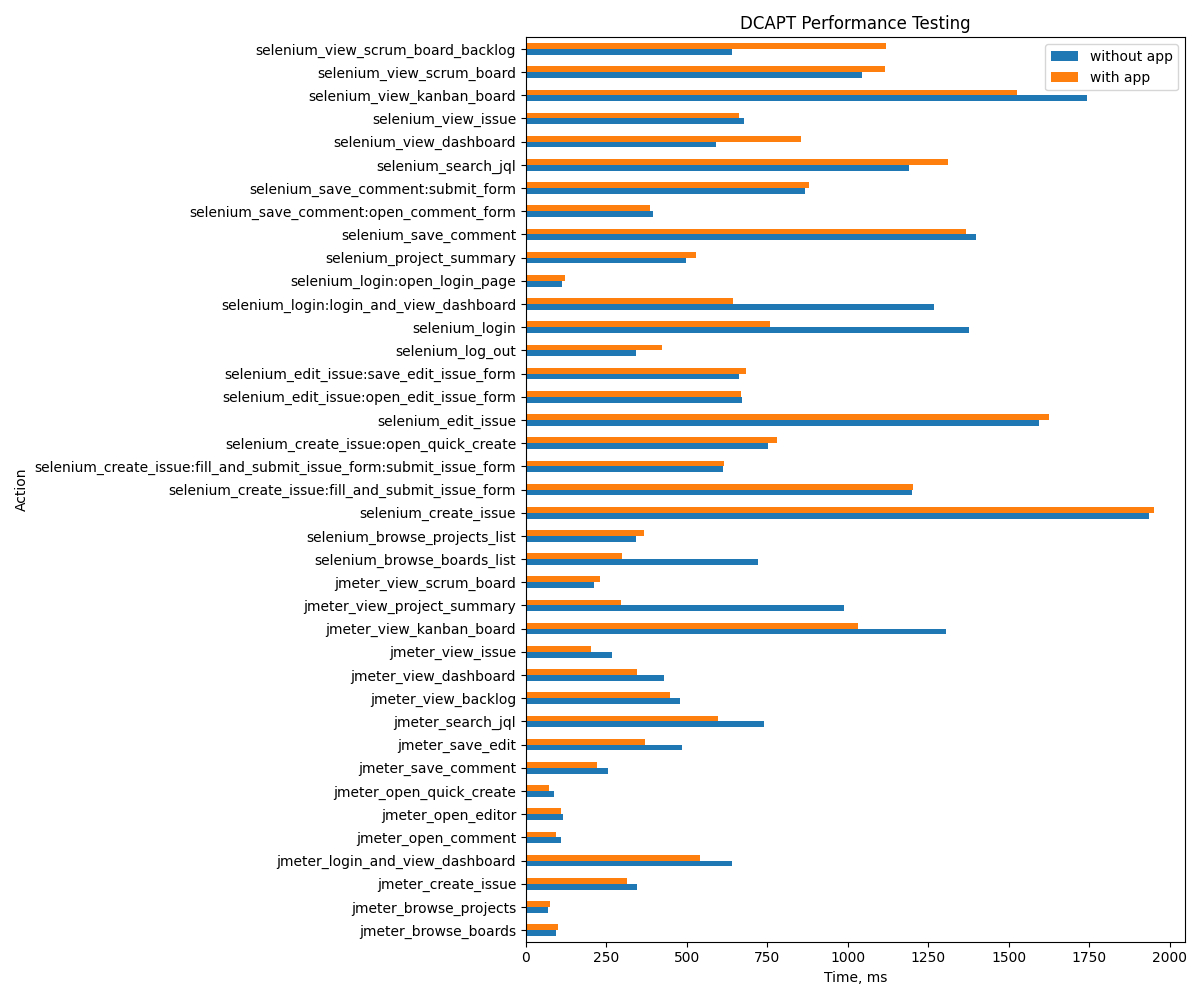

Source data for this figure (header and first rows):
Action, without app, with app
jmeter_login_and_view_dashboard, 640, 542
jmeter_view_issue, 268, 201
jmeter_view_dashboard, 428, 346
jmeter_search_jql, 739, 596
jmeter_open_quick_create, 86, 73
jmeter_view_backlog, 479, 449
jmeter_create_issue, 346, 313
jmeter_view_project_summary, 988, 296
jmeter_open_editor, 115, 110
jmeter_save_edit, 486, 369
jmeter_browse_projects, 70, 74
jmeter_open_comment, 109, 94
jmeter_save_comment, 256, 220
jmeter_browse_boards, 92, 100
jmeter_view_kanban_board, 1304, 1032
jmeter_view_scrum_board, 211, 229
selenium_login:open_login_page, 113, 120
selenium_login:login_and_view_dashboard, 1268, 644
selenium_login, 1376, 757
selenium_browse_projects_list, 343, 367
selenium_browse_boards_list, 721, 299
selenium_create_issue:open_quick_create, 752, 779
selenium_create_issue:fill_and_submit_is…, 611, 614
selenium_create_issue:fill_and_submit_is…, 1198, 1201
selenium_create_issue, 1936, 1950
selenium_edit_issue:open_edit_issue_form, 671, 667
selenium_edit_issue:save_edit_issue_form, 661, 683
selenium_edit_issue, 1593, 1625
selenium_save_comment:open_comment_form, 396, 387
selenium_save_comment:submit_form, 867, 878
selenium_save_comment, 1398, 1368
selenium_search_jql, 1190, 1312
selenium_view_scrum_board_backlog, 639, 1118
selenium_view_scrum_board, 1044, 1116
selenium_view_kanban_board, 1742, 1526
selenium_view_dashboard, 590, 854
selenium_view_issue, 677, 663
selenium_project_summary, 497, 527
selenium_log_out, 342, 422
